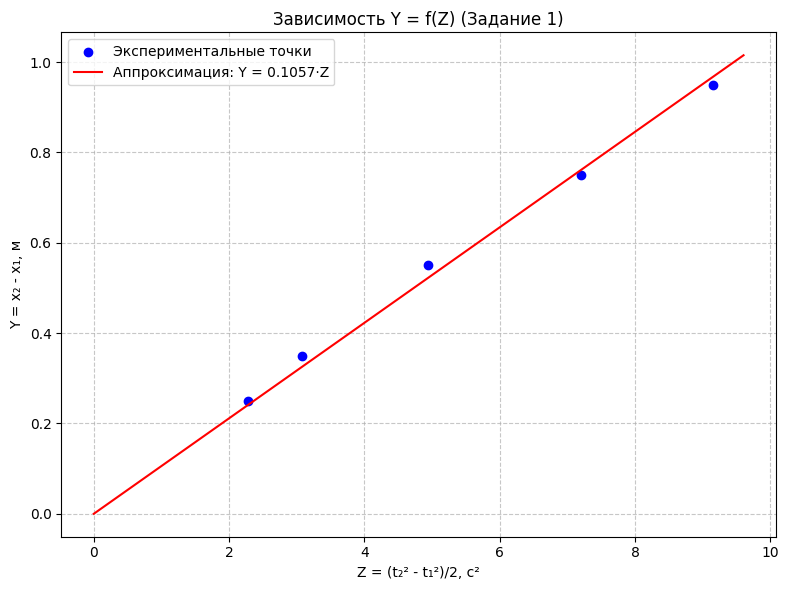
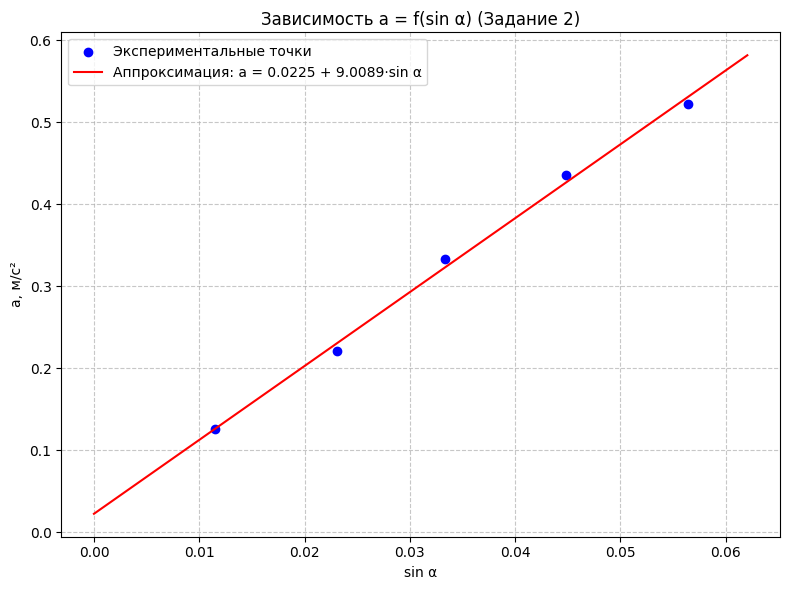

Reproduce these figures in Python, in order.
import numpy as np
import matplotlib.pyplot as plt
import os

# Ensure output directory exists
os.makedirs('docs/assets', exist_ok=True)

# Set font to support Cyrillic
plt.rcParams['font.family'] = 'DejaVu Sans'

# ========== Task 1 data ==========
x1 = 0.15  # m
x2_vals = np.array([0.40, 0.50, 0.70, 0.90, 1.10])  # m
t1_vals = np.array([1.3, 1.3, 1.3, 0.9, 1.4])       # s
t2_vals = np.array([2.5, 2.8, 3.4, 3.9, 4.5])       # s

Y = x2_vals - x1
Z = (t2_vals**2 - t1_vals**2) / 2.0

# Linear regression through origin: Y = a * Z
a_task1 = np.sum(Z * Y) / np.sum(Z**2)

# Plot Task 1
plt.figure(figsize=(8, 6))
plt.scatter(Z, Y, color='blue', label='Экспериментальные точки')
Z_fit = np.linspace(0, max(Z)*1.05, 100)
plt.plot(Z_fit, a_task1 * Z_fit, 'r-', label=f'Аппроксимация: Y = {a_task1:.4f}·Z')
plt.xlabel('Z = (t₂² - t₁²)/2, с²')
plt.ylabel('Y = x₂ - x₁, м')
plt.title('Зависимость Y = f(Z) (Задание 1)')
plt.grid(True, linestyle='--', alpha=0.7)
plt.legend()
plt.tight_layout()
plt.savefig('docs/assets/task1_graph.png', dpi=150)
plt.close()

print(f"Task 1: a = {a_task1:.6f} m/s²")

# ========== Task 2 data ==========
x1_task2 = 0.15  # m
x2_task2 = 1.10  # m
distance = x2_task2 - x1_task2  # 0.95 m

# Heights (mm)
h0 = 174.0
h0_prime = 174.0
X = 220.0
X_prime = 1000.0
L = X_prime - X  # 780 mm

h_list = np.array([183, 193, 203, 213, 223])       # mm
h_prime_list = np.array([174, 175, 177, 178, 179]) # mm

sin_alpha = np.abs(h_prime_list - h_list) / L

# Time measurements (5 runs each)
t1_meas = [
    [1.3, 1.0, 1.2, 1.2, 1.2],
    [0.9, 0.9, 0.9, 0.8, 0.9],
    [0.8, 0.7, 0.7, 0.7, 0.8],
    [0.7, 0.6, 0.6, 0.6, 0.6],
    [0.6, 0.6, 0.6, 0.6, 0.6]
]
t2_meas = [
    [3.4, 4.0, 4.3, 4.3, 4.3],
    [3.1, 3.1, 3.1, 3.0, 3.0],
    [2.5, 2.5, 2.5, 2.5, 2.5],
    [2.2, 2.1, 2.2, 2.2, 2.2],
    [2.0, 2.0, 2.0, 2.0, 2.0]
]

mean_t1 = np.array([np.mean(run) for run in t1_meas])
mean_t2 = np.array([np.mean(run) for run in t2_meas])

a_task2 = 2.0 * distance / (mean_t2**2 - mean_t1**2)

# Linear fit: a = A + B * sin(alpha)
B, A = np.polyfit(sin_alpha, a_task2, 1)  # B = g, A = intercept

# Plot Task 2
plt.figure(figsize=(8, 6))
plt.scatter(sin_alpha, a_task2, color='blue', label='Экспериментальные точки')
sin_fit = np.linspace(0, max(sin_alpha)*1.1, 100)
plt.plot(sin_fit, A + B * sin_fit, 'r-', label=f'Аппроксимация: a = {A:.4f} + {B:.4f}·sin α')
plt.xlabel('sin α')
plt.ylabel('a, м/с²')
plt.title('Зависимость a = f(sin α) (Задание 2)')
plt.grid(True, linestyle='--', alpha=0.7)
plt.legend()
plt.tight_layout()
plt.savefig('docs/assets/task2_graph.png', dpi=150)
plt.close()

print(f"Task 2: g = B = {B:.6f} m/s², A = {A:.6f} m/s²")
print("Plots saved to docs/assets/task1_graph.png and docs/assets/task2_graph.png")
